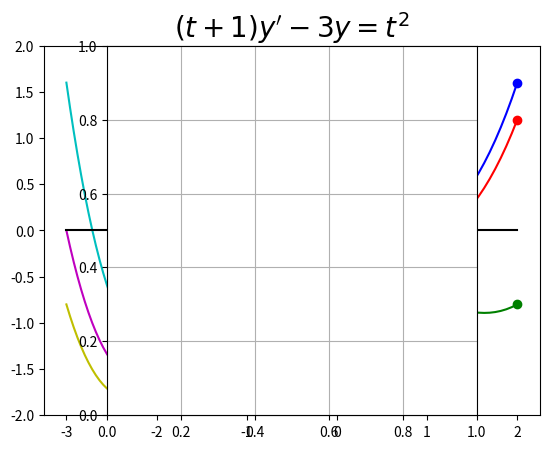

The script that saved this image: (Note: this script raises an exception after producing the figure.)
import os
import numpy as np
import matplotlib.pyplot as plt
import scipy.integrate as spig

f=lambda y,t: (t**2+3*y)/(t+1)


pend=['g', 'r', 'b']
peng=['y', 'm', 'c']
initd=[-.8, 1.2, 1.6]
initg=[-0.8, 0, 1.6]

for y0, col in zip(initd,pend):
    # à droite de -1
    T=np.linspace(2,-1)
    Z=spig.odeint(f,y0,T)
    plt.plot(T,Z,col+'-')
    plt.plot(T[0],y0,col+'o')
    xx,XX=min(T), max(T)
    
    
for y0, col in zip(initg,peng):
    # à gauche de -1
    T=np.linspace(-3,-1)
    Z=spig.odeint(f,y0,T)
    plt.plot(T,Z,col+'-')


plt.title("$ (t+1)y'-3y=t^2$",fontsize=20)
plt.ylim(-2,2) # limite l'axe des ordonnées

# trace les axes
xx,XX= -3,2
yy,YY=plt.ylim()
plt.plot([0,0],[yy,YY],'k-', [xx,XX],[0,0],'k-')
plt.axes().set_aspect('equal')

plt.grid()

FichierCourant=os.path.basename(__file__)
plt.savefig(FichierCourant[:-2]+"pdf")
#plt.show()


